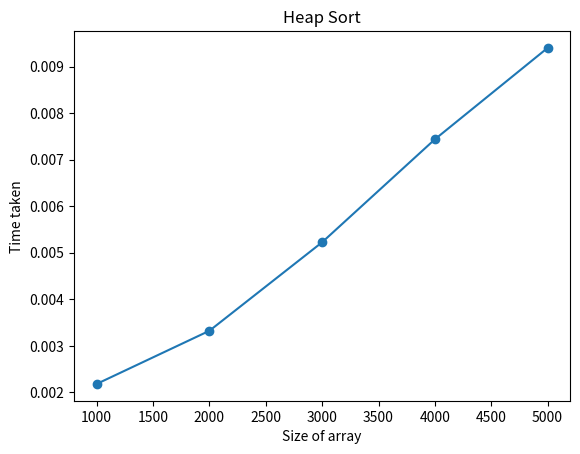

Source code (Python):
# -*- coding: utf-8 -*-
"""heap_sort.ipynb

Automatically generated by Colab.

Original file is located at
    https://colab.research.google.com/<link-removed>
"""

import random
import time
import matplotlib.pyplot as plt

def heapify(arr, n, i):   #method to heapify the sub-arrays
    largest = i
    left = 2 * i + 1
    right = 2 * i + 2

    if left < n and arr[i] < arr[left]:
        largest = left

    if right < n and arr[largest] < arr[right]:
        largest = right

    if largest != i:
        arr[i], arr[largest] = arr[largest], arr[i]
        heapify(arr, n, largest)

def heapSort(arr):  #method sorting the array using heapsort
    n = len(arr)
    for i in range(n//2 - 1, -1, -1):
        heapify(arr, n, i)

    for i in range(n-1, 0, -1):
        arr[i], arr[0] = arr[0], arr[i]
        heapify(arr, i, 0)

def measure_time(arr):    #method for measuring time taken for the process each time
    start_time = time.time()
    heapSort(arr)
    end_time = time.time()
    return end_time - start_time

datas = [1000, 2000, 3000, 4000, 5000]    #different data sizes for each iteration
times = []

for length in datas:
    arr = [random.randint(1, 100000) for _ in range(length)]    #generating n(data) random numbers between 1 - 10000
    time_taken = measure_time(arr)
    times.append(time_taken)

plt.plot(datas, times, marker='o')
plt.xlabel('Size of array')
plt.ylabel('Time taken')
plt.title('Heap Sort')
plt.show()

